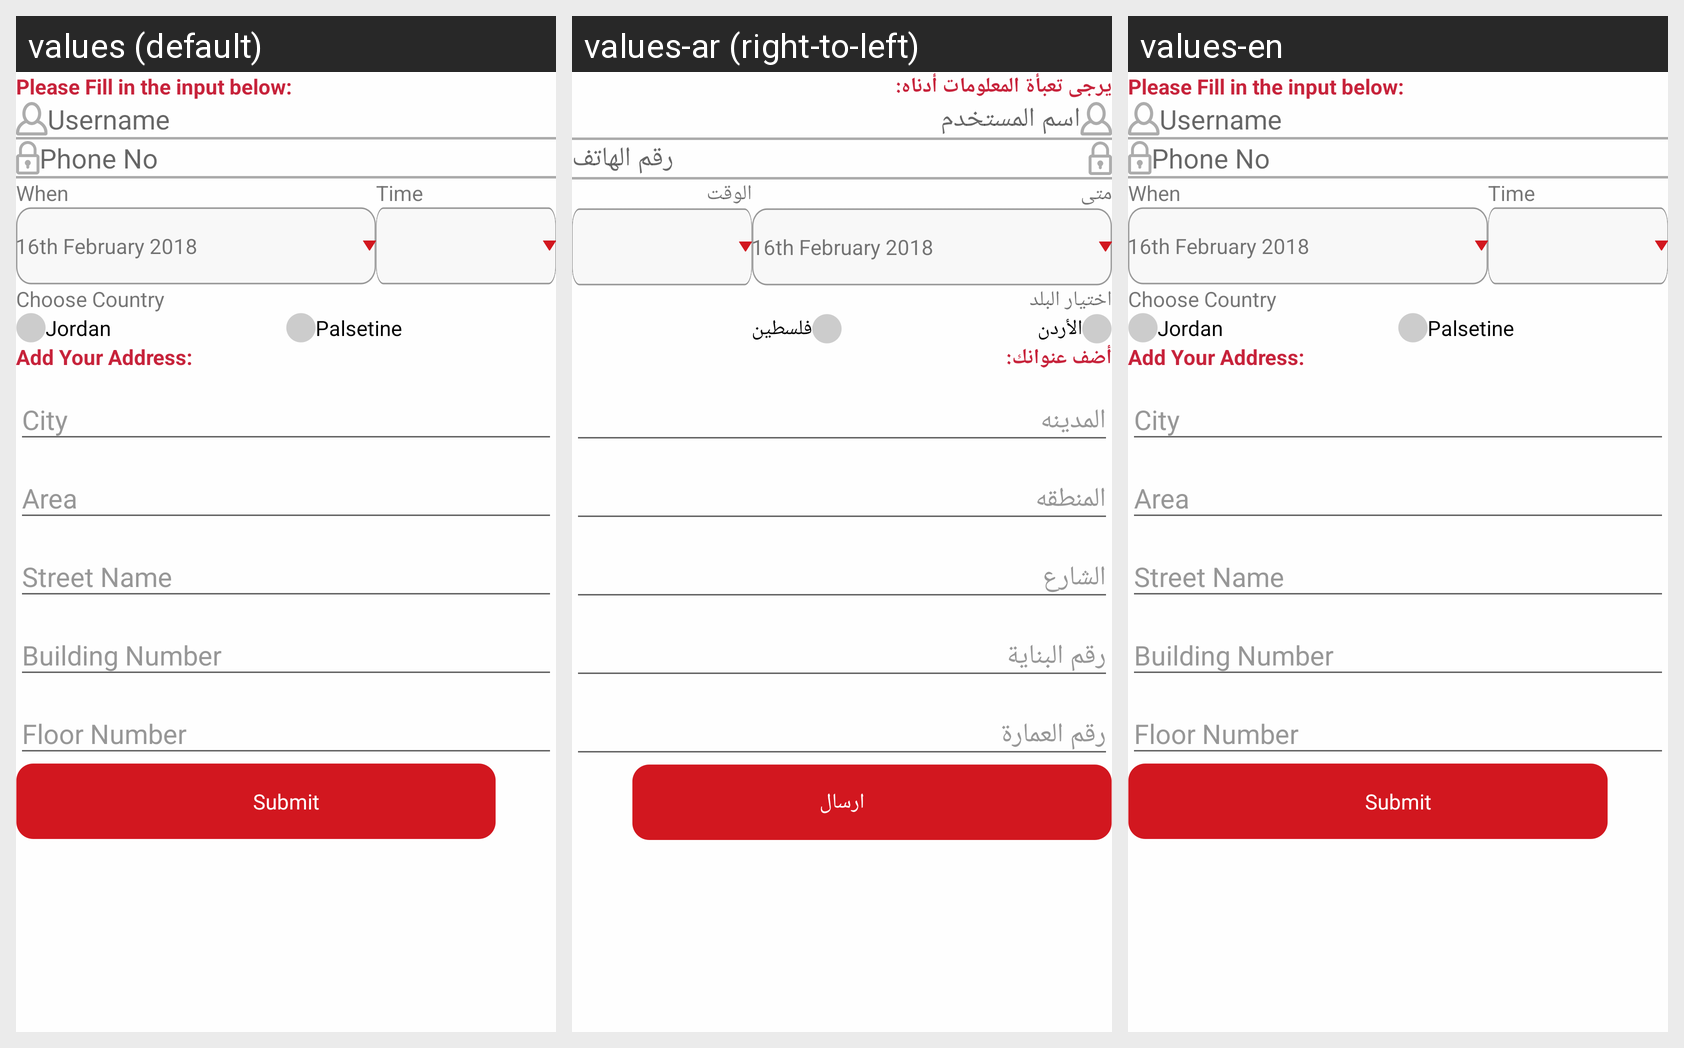

Locale-by-locale string values for the Android screen shown in this grid:
Android screen res/layout/fragment_schecule_a_house.xml rendered under 3 locales, left to right: values (default), values-ar (right-to-left), values-en. Device: Nexus 5 (rendered at 1080×1920; each locale shown at half size, 540×960, under a caption strip naming it); theme AppTheme.
Strings drawn on this screen, with the default value and each locale's value (text and hints the layout hard-codes, and strings that could not be matched under every locale, appear in the picture but are not listed):

please_fill_in_the_input_below
  values: Please Fill in the input below:
  values-ar: يرجى تعبأة المعلومات أدناه:
  values-en: Please Fill in the input below:

phone_no
  values: Phone No
  values-ar: رقم الهاتف
  values-en: Phone No

username
  values: Username
  values-ar: اسم المستخدم
  values-en: Username

when
  values: When
  values-ar: متى
  values-en: When

time
  values: Time
  values-ar: الوقت
  values-en: Time

choose_country
  values: Choose Country
  values-ar: اختيار البلد
  values-en: Choose Country

jordan
  values: Jordan
  values-ar: الأردن
  values-en: Jordan

palsetine
  values: Palsetine
  values-ar: فلسطين
  values-en: Palsetine

add_your_address
  values: Add Your Address:
  values-ar: أضف عنوانك:
  values-en: Add Your Address:

house_call_submit
  values: Submit
  values-ar: ارسال
  values-en: Submit
